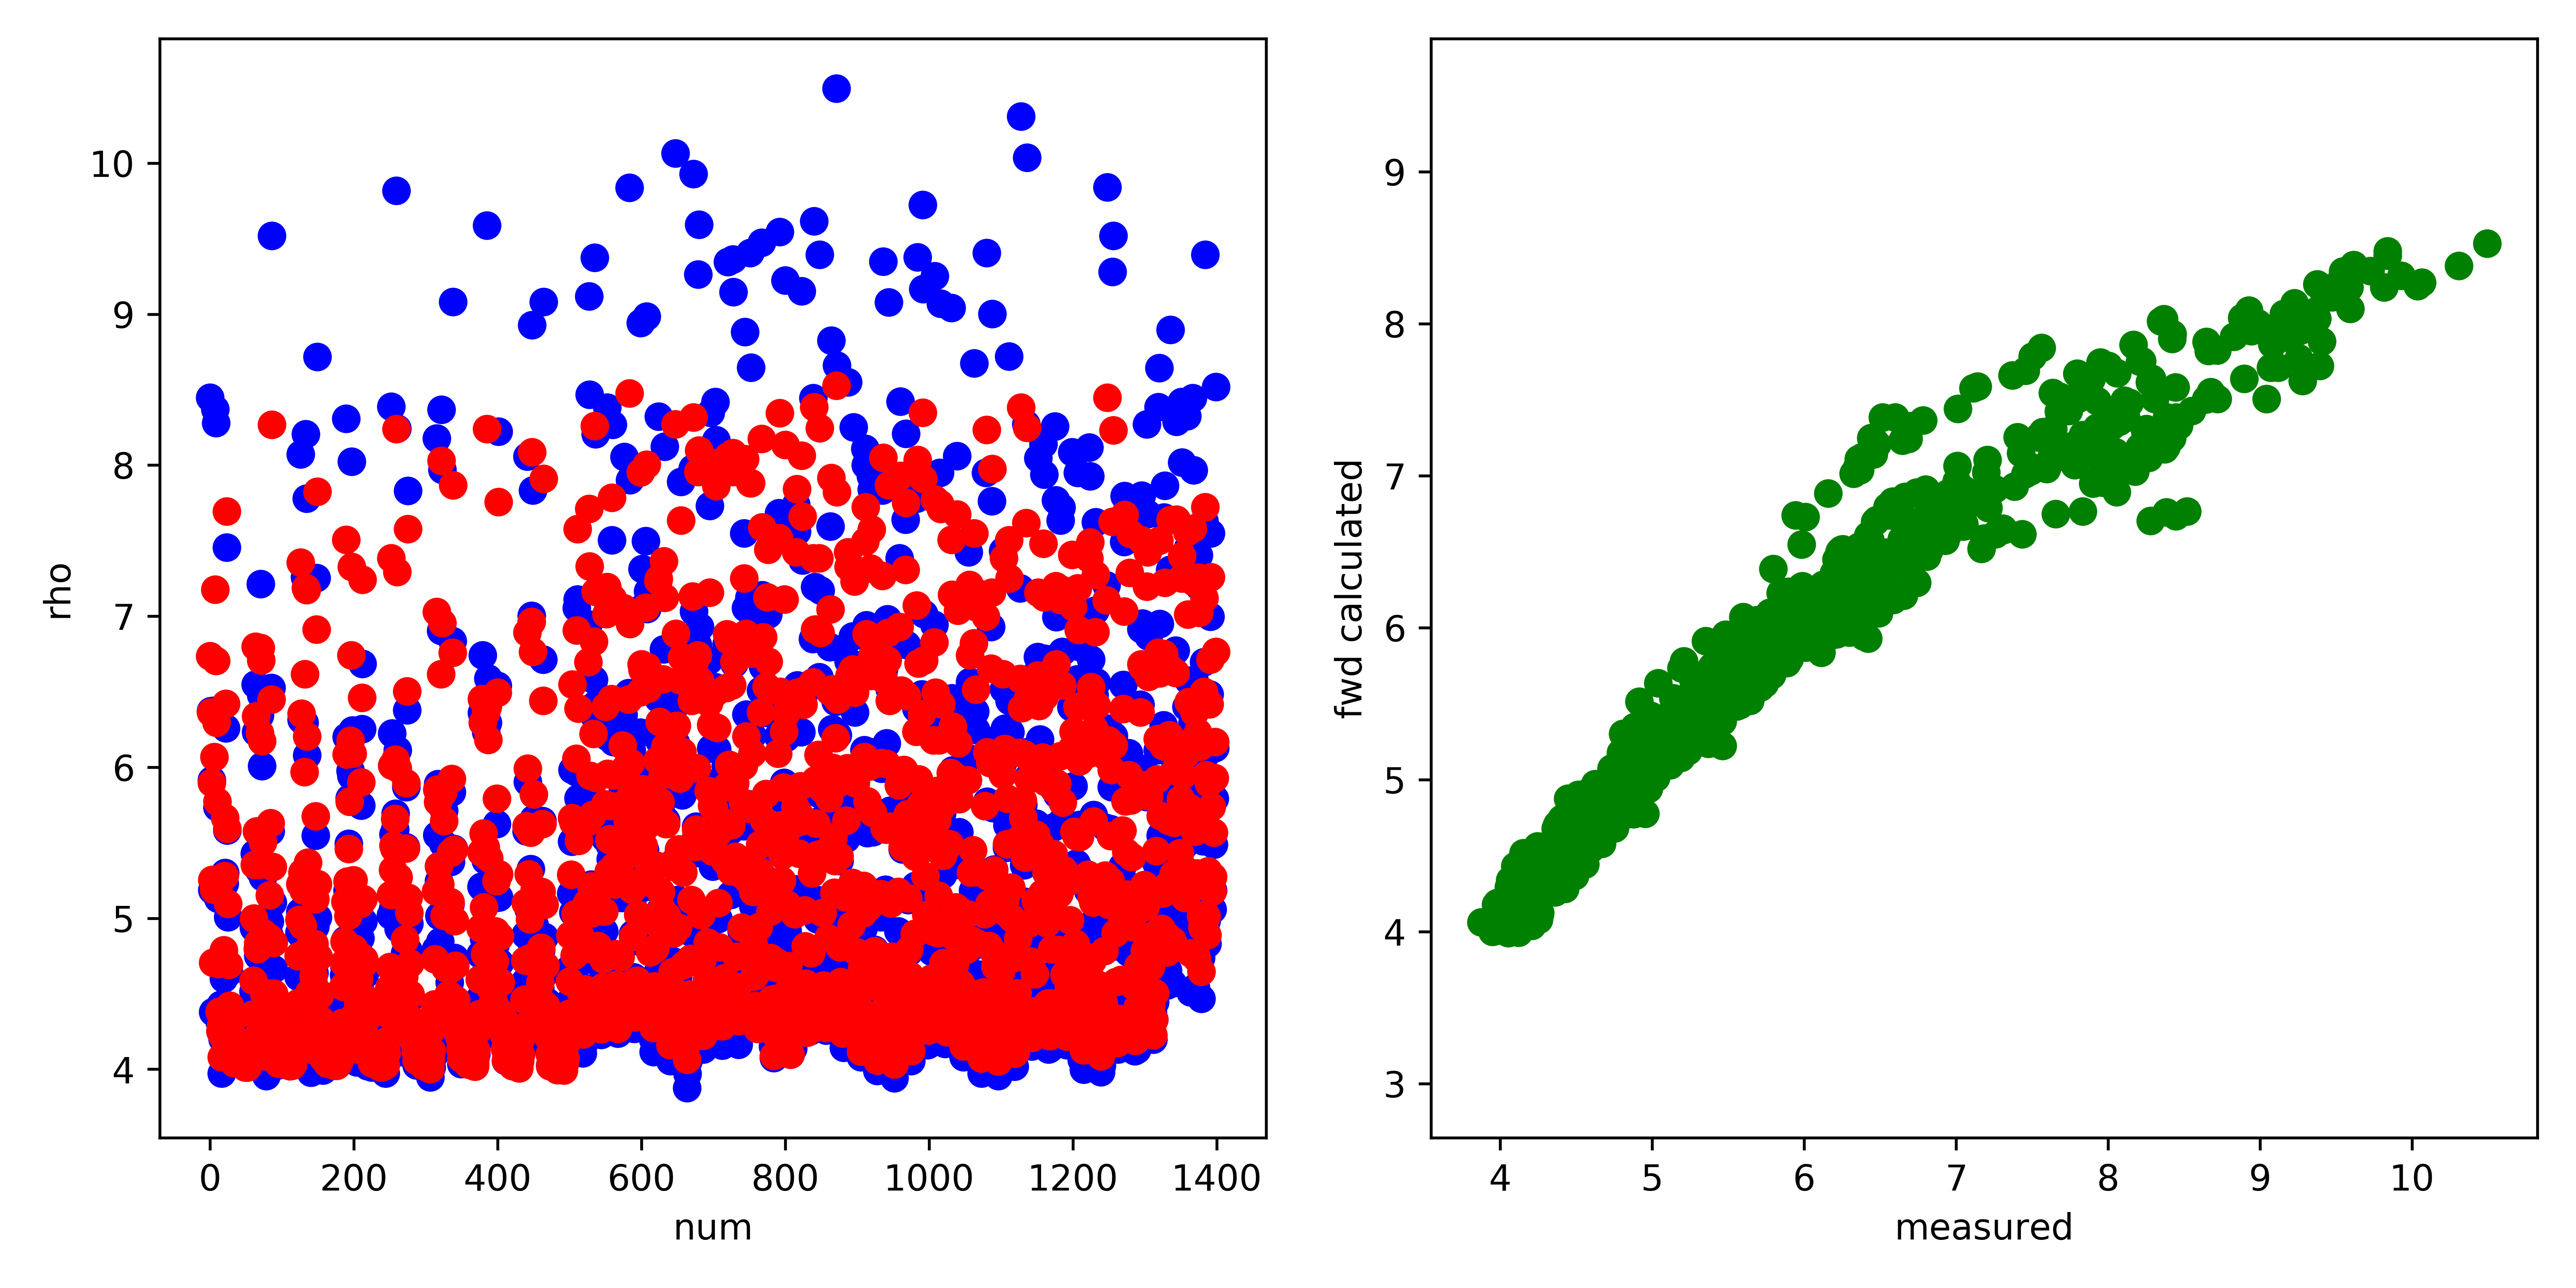

The table this chart was drawn from, first rows:
, fwd, measured, misfit, abs_misfit, percent_misfit
0, 6.735, 8.446, -1.711, 1.711, 0.2026
1, 6.365, 6.371, -0.0064, 0.0064, 0.001005
2, 5.896, 5.914, -0.01807, 0.01807, 0.003056
3, 5.255, 5.185, 0.07041, 0.07041, 0.01358
4, 4.707, 4.378, 0.3296, 0.3296, 0.07529
5, 5.189, 5.236, -0.04632, 0.04632, 0.008848
6, 6.068, 6.375, -0.3064, 0.3064, 0.04807
7, 7.176, 8.371, -1.195, 1.195, 0.1428
8, 6.705, 8.279, -1.575, 1.575, 0.1902
9, 6.295, 6.33, -0.03458, 0.03458, 0.005463
10, 5.773, 5.735, 0.0378, 0.0378, 0.006591
11, 5.2, 5.131, 0.06938, 0.06938, 0.01352
12, 4.699, 4.699, -4.127690811905893e-05, 4.127690811905893e-05, 8.785030854916535e-06
13, 4.382, 4.317, 0.06458, 0.06458, 0.01496
14, 4.253, 4.252, 0.0008766, 0.0008766, 0.0002062
15, 4.284, 4.426, -0.1429, 0.1429, 0.03228
16, 4.08, 3.971, 0.1083, 0.1083, 0.02727
17, 4.22, 4.201, 0.01892, 0.01892, 0.004504
18, 4.351, 4.265, 0.08611, 0.08611, 0.02019
19, 4.789, 4.601, 0.1883, 0.1883, 0.04093
20, 5.281, 5.229, 0.05231, 0.05231, 0.01
21, 5.665, 5.301, 0.364, 0.364, 0.06866
22, 6.421, 6.258, 0.163, 0.163, 0.02604
23, 7.693, 7.456, 0.2369, 0.2369, 0.03177
24, 5.592, 5.582, 0.01054, 0.01054, 0.001887
25, 5.095, 5.007, 0.08867, 0.08867, 0.01771
26, 4.691, 4.644, 0.04739, 0.04739, 0.01021
27, 4.422, 4.36, 0.06156, 0.06156, 0.01412
28, 4.282, 4.208, 0.07387, 0.07387, 0.01756
29, 4.319, 4.404, -0.08549, 0.08549, 0.01941
30, 4.198, 4.204, -0.005173, 0.005173, 0.001231
31, 4.145, 4.166, -0.02185, 0.02185, 0.005243
32, 4.081, 4.165, -0.08427, 0.08427, 0.02023
33, 4.041, 4.088, -0.0473, 0.0473, 0.01157
34, 4.061, 4.135, -0.07445, 0.07445, 0.018
35, 4.125, 4.262, -0.1374, 0.1374, 0.03223
36, 4.085, 4.169, -0.08467, 0.08467, 0.02031
37, 4.119, 4.218, -0.09861, 0.09861, 0.02338
38, 4.082, 4.186, -0.1048, 0.1048, 0.02502
39, 4.044, 4.113, -0.06929, 0.06929, 0.01685
40, 4.063, 4.177, -0.1135, 0.1135, 0.02718
41, 4.063, 4.188, -0.1259, 0.1259, 0.03005
42, 4.061, 4.209, -0.1474, 0.1474, 0.03502
43, 4.088, 4.227, -0.1391, 0.1391, 0.0329
44, 4.094, 4.217, -0.1229, 0.1229, 0.02914
45, 4.111, 4.259, -0.1476, 0.1476, 0.03466
46, 4.049, 4.157, -0.1076, 0.1076, 0.02588
47, 4.037, 4.15, -0.1132, 0.1132, 0.02727
48, 4.045, 4.186, -0.1414, 0.1414, 0.03378
49, 4.011, 4.134, -0.1225, 0.1225, 0.02963
50, 4.08, 4.253, -0.1738, 0.1738, 0.04086
51, 4.085, 4.242, -0.1567, 0.1567, 0.03695
52, 4.013, 4.115, -0.1016, 0.1016, 0.02469
53, 4.023, 4.127, -0.104, 0.104, 0.0252
54, 4.068, 4.165, -0.09699, 0.09699, 0.02329
55, 4.075, 4.129, -0.05446, 0.05446, 0.01319
56, 4.137, 4.228, -0.09101, 0.09101, 0.02153
57, 4.172, 4.247, -0.07497, 0.07497, 0.01765
58, 4.185, 4.175, 0.009765, 0.009765, 0.002339
59, 4.362, 4.369, -0.007005, 0.007005, 0.001603
... 1,340 more rows
